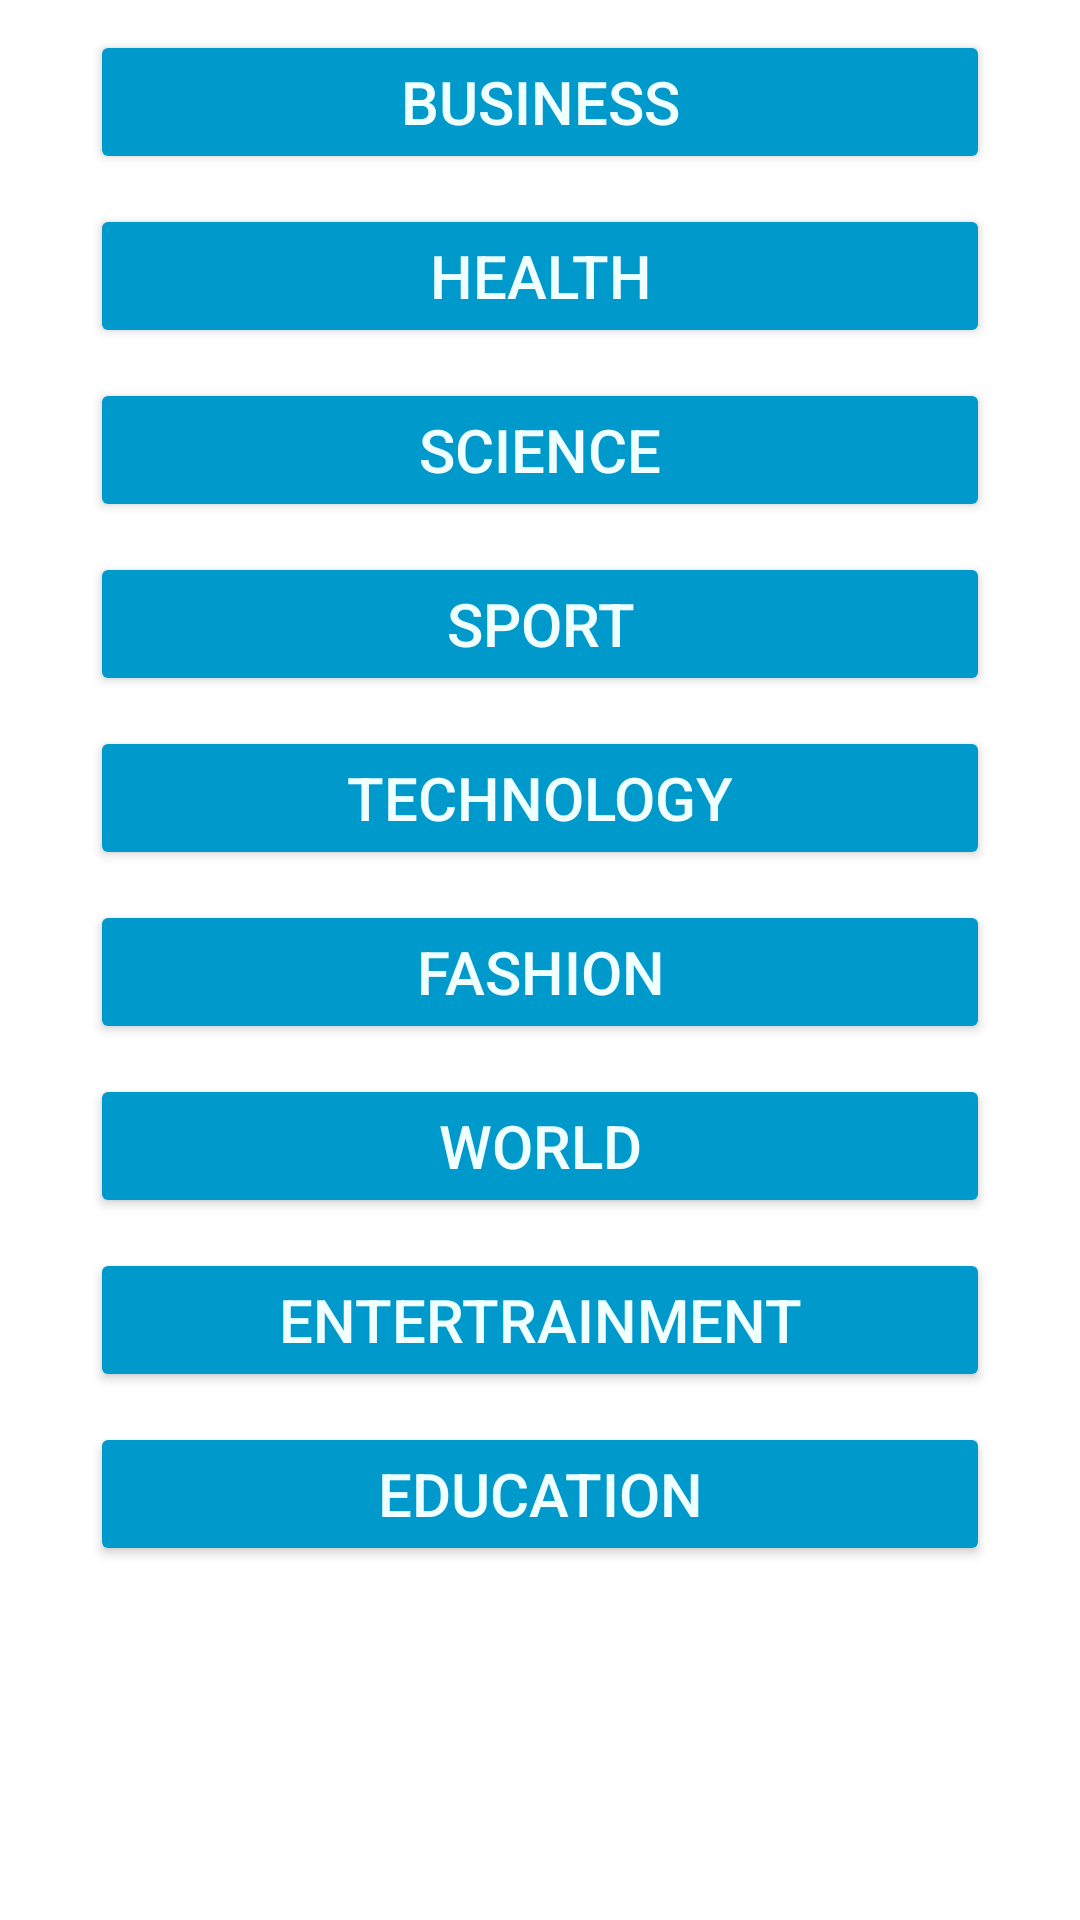

Here is an Android app screen rendered from its layout file. Give the layout XML and the strings, colors and styles it references.
<!-- AndroidManifest.xml: application theme Theme.Novosti -->
<!-- res/layout/fragment_category.xml -->
<?xml version="1.0" encoding="utf-8"?>
<LinearLayout xmlns:android="http://schemas.android.com/apk/res/android"
    android:layout_width="match_parent"
    android:layout_height="match_parent"
    android:orientation="vertical">

    <ScrollView
        android:layout_width="match_parent"
        android:layout_height="wrap_content">

        <LinearLayout
            android:layout_width="match_parent"
            android:layout_height="wrap_content"
            android:orientation="vertical">
            <Button
                android:id="@+id/Business"
                android:layout_width="match_parent"
                android:layout_height="wrap_content"
                android:layout_marginLeft="30dp"
                android:layout_marginTop="10dp"
                android:layout_marginRight="30dp"
                android:backgroundTint="@android:color/holo_blue_dark"
                android:text="Business"
                android:textColor="#F0FFFF"
                android:textSize="20sp" />

            <Button
                android:id="@+id/Health"
                android:layout_width="match_parent"
                android:layout_height="wrap_content"
                android:layout_marginLeft="30dp"
                android:layout_marginTop="10dp"
                android:layout_marginRight="30dp"
                android:backgroundTint="@android:color/holo_blue_dark"
                android:text="Health"
                android:textColor="#F0FFFF"
                android:textSize="20sp" />

            <Button
                android:id="@+id/Science"
                android:layout_width="match_parent"
                android:layout_height="wrap_content"
                android:layout_marginLeft="30dp"
                android:layout_marginTop="10dp"
                android:layout_marginRight="30dp"
                android:backgroundTint="@android:color/holo_blue_dark"
                android:text="Science"
                android:textColor="#F0FFFF"
                android:textSize="20sp" />

            <Button
                android:id="@+id/Sport"
                android:layout_width="match_parent"
                android:layout_height="wrap_content"
                android:layout_marginLeft="30dp"
                android:layout_marginTop="10dp"
                android:layout_marginRight="30dp"
                android:backgroundTint="@android:color/holo_blue_dark"
                android:text="Sport"
                android:textColor="#F0FFFF"
                android:textSize="20sp" />

            <Button
                android:id="@+id/Technology"
                android:layout_width="match_parent"
                android:layout_height="wrap_content"
                android:layout_marginLeft="30dp"
                android:layout_marginTop="10dp"
                android:layout_marginRight="30dp"
                android:backgroundTint="@android:color/holo_blue_dark"
                android:text="Technology"
                android:textColor="#F0FFFF"
                android:textSize="20sp" />

            <Button
                android:id="@+id/Fashion"
                android:layout_width="match_parent"
                android:layout_height="wrap_content"
                android:layout_marginLeft="30dp"
                android:layout_marginTop="10dp"
                android:layout_marginRight="30dp"
                android:backgroundTint="@android:color/holo_blue_dark"
                android:text="Fashion"
                android:textColor="#F0FFFF"
                android:textSize="20sp" />


            <Button
                android:id="@+id/World"
                android:layout_width="match_parent"
                android:layout_height="wrap_content"
                android:layout_marginLeft="30dp"
                android:layout_marginTop="10dp"
                android:layout_marginRight="30dp"
                android:backgroundTint="@android:color/holo_blue_dark"
                android:text="World"
                android:textColor="#F0FFFF"
                android:textSize="20sp" />

            <Button
                android:id="@+id/Entertainment"
                android:layout_width="match_parent"
                android:layout_height="wrap_content"
                android:layout_marginLeft="30dp"
                android:layout_marginTop="10dp"
                android:layout_marginRight="30dp"
                android:backgroundTint="@android:color/holo_blue_dark"
                android:text="Entertrainment"
                android:textColor="#F0FFFF"
                android:textSize="20sp" />

            <Button
                android:id="@+id/Education"
                android:layout_width="match_parent"
                android:layout_height="wrap_content"
                android:layout_marginLeft="30dp"
                android:layout_marginTop="10dp"
                android:layout_marginRight="30dp"
                android:backgroundTint="@android:color/holo_blue_dark"
                android:text="Education"
                android:textColor="#F0FFFF"
                android:textSize="20sp" />

        </LinearLayout>
    </ScrollView>
</LinearLayout>
<!-- resources referenced by this layout -->
<resources>
  <style name="Theme.Novosti" parent="Theme.MaterialComponents.DayNight.DarkActionBar">
          
          <item name="colorPrimary">@color/purple_500</item>
          <item name="colorPrimaryVariant">@color/purple_700</item>
          <item name="colorOnPrimary">@color/white</item>
          
          <item name="colorSecondary">@color/teal_200</item>
          <item name="colorSecondaryVariant">@color/teal_700</item>
          <item name="colorOnSecondary">@color/black</item>
          
          <item name="android:statusBarColor" tools:targetApi="l">?attr/colorPrimaryVariant</item>
          
      </style>
  <!-- not gathered from this repository: default colours our renderer supplied (Android Studio template values) -->
  <color name="purple_500">#FF6200EE</color>
  <color name="purple_700">#FF3700B3</color>
  <color name="teal_200">#FF03DAC5</color>
  <color name="teal_700">#FF018786</color>
  <color name="black">#FF000000</color>
  <color name="white">#FFFFFFFF</color>
</resources>
